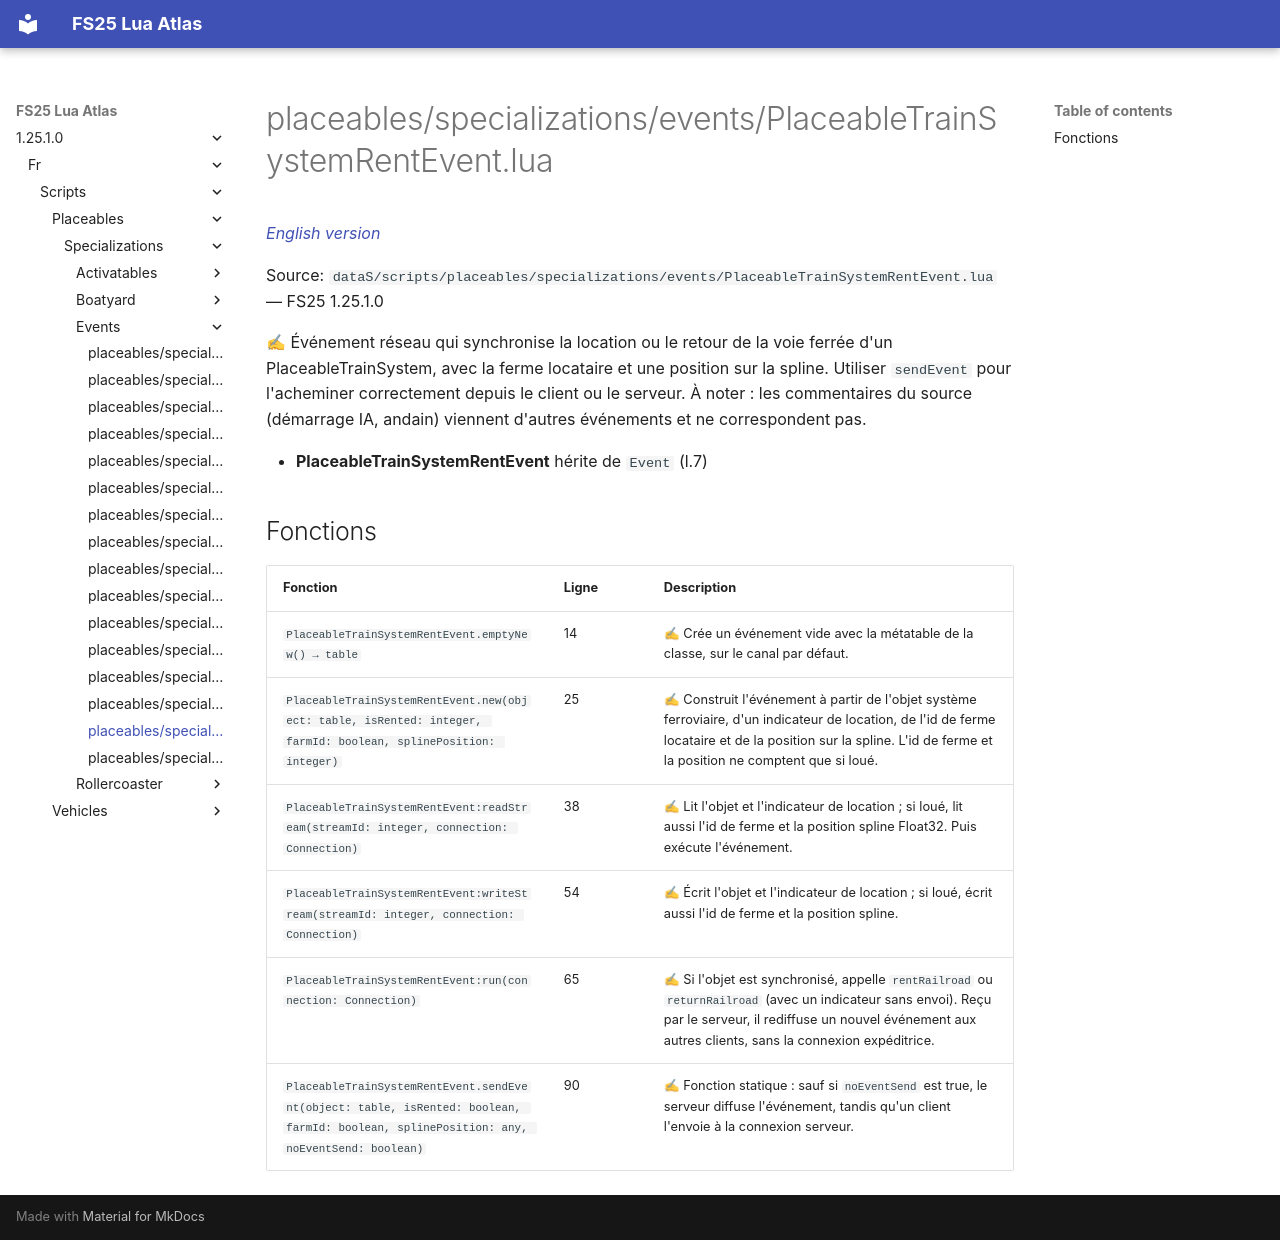

repository: Tim0219800/fs25-lua-atlas · page: 1.25.1.0/fr/scripts/placeables/specializations/events/PlaceableTrainSystemRentEvent.html · generator: mkdocs

# placeables/specializations/events/PlaceableTrainSystemRentEvent.lua

*[English version](../../../../../scripts/placeables/specializations/events/PlaceableTrainSystemRentEvent.md)*

Source: `dataS/scripts/placeables/specializations/events/PlaceableTrainSystemRentEvent.lua` — FS25 1.25.1.0

✍ Événement réseau qui synchronise la location ou le retour de la voie ferrée d'un PlaceableTrainSystem, avec la ferme locataire et une position sur la spline. Utiliser `sendEvent` pour l'acheminer correctement depuis le client ou le serveur. À noter : les commentaires du source (démarrage IA, andain) viennent d'autres événements et ne correspondent pas.

- **PlaceableTrainSystemRentEvent** hérite de `Event` (l.7)

## Fonctions

| Fonction | Ligne | Description |
|---|---|---|
| `PlaceableTrainSystemRentEvent.emptyNew() → table` | 14 | ✍ Crée un événement vide avec la métatable de la classe, sur le canal par défaut. |
| `PlaceableTrainSystemRentEvent.new(object: table, isRented: integer, farmId: boolean, splinePosition: integer)` | 25 | ✍ Construit l'événement à partir de l'objet système ferroviaire, d'un indicateur de location, de l'id de ferme locataire et de la position sur la spline. L'id de ferme et la position ne comptent que si loué. |
| `PlaceableTrainSystemRentEvent:readStream(streamId: integer, connection: Connection)` | 38 | ✍ Lit l'objet et l'indicateur de location ; si loué, lit aussi l'id de ferme et la position spline Float32. Puis exécute l'événement. |
| `PlaceableTrainSystemRentEvent:writeStream(streamId: integer, connection: Connection)` | 54 | ✍ Écrit l'objet et l'indicateur de location ; si loué, écrit aussi l'id de ferme et la position spline. |
| `PlaceableTrainSystemRentEvent:run(connection: Connection)` | 65 | ✍ Si l'objet est synchronisé, appelle `rentRailroad` ou `returnRailroad` (avec un indicateur sans envoi). Reçu par le serveur, il rediffuse un nouvel événement aux autres clients, sans la connexion expéditrice. |
| `PlaceableTrainSystemRentEvent.sendEvent(object: table, isRented: boolean, farmId: boolean, splinePosition: any, noEventSend: boolean)` | 90 | ✍ Fonction statique : sauf si `noEventSend` est true, le serveur diffuse l'événement, tandis qu'un client l'envoie à la connexion serveur. |
